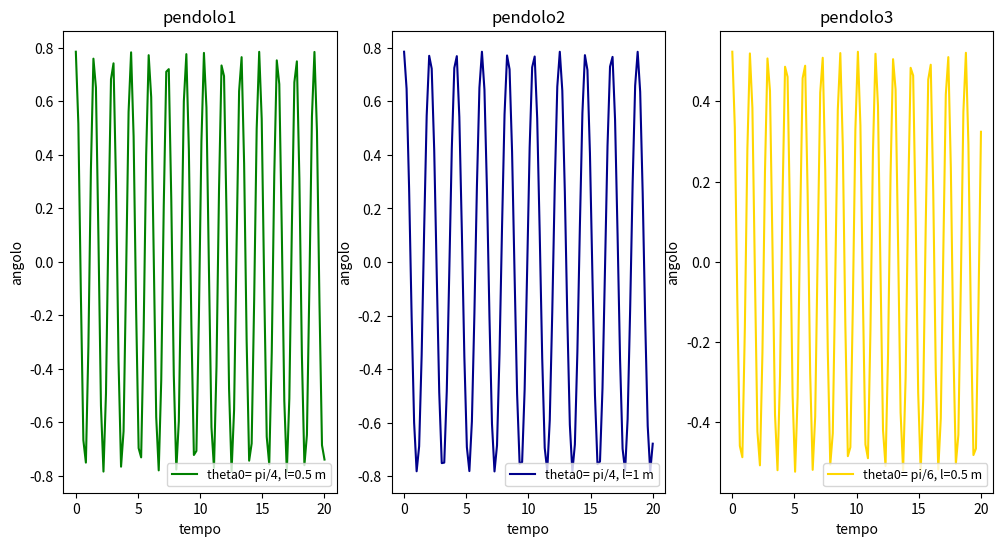

The matplotlib source for this figure:
import pandas as pd
import numpy as np
import matplotlib.pyplot as plt
from scipy import optimize
from  scipy import integrate
from scipy.constants import g

def drdt_pendolo(r, t,l ):
    """
    drdt_molla(r, t) derivate per equazine differenziale del moto oscillante attenuato di una molla 
    r : vettore con variabili r( teta , dteta/dt (ovvero w) )
    t : variabile tempo
   restituirò due variabili 
    """

    dtdt = r[1]
    dwdt = -(g/l)*np.sin(r[0])
    return (dtdt, dwdt)
time=np.linspace(0,20,100)



ci=(np.pi/4,0)
pol=integrate.odeint(drdt_pendolo,ci,time,args=(0.5,))

ci2=(np.pi/4,0)
pol2=integrate.odeint(drdt_pendolo,ci2,time,args=(1,))

ci3=(np.pi/6,0)
pol3=integrate.odeint(drdt_pendolo,ci3,time,args=(0.5,))


fig, axs = plt.subplots(1,3,figsize=(12,6))
axs[0].plot(time,pol[:,0],color= 'green',label= 'theta0= pi/4, l=0.5 m')
axs[0].set_xlabel('tempo')
axs[0].set_ylabel('angolo')
axs[0].set_title('pendolo1')
axs[0].legend(loc='lower right',fontsize=9)
axs[1].plot(time,pol2[:,0],color= 'darkblue',label= 'theta0= pi/4, l=1 m')
axs[1].set_xlabel('tempo')
axs[1].set_ylabel('angolo')
axs[1].set_title('pendolo2')
axs[1].legend(loc='lower right',fontsize=9)
axs[2].plot(time,pol3[:,0],color= 'gold',label= 'theta0= pi/6, l=0.5 m')
axs[2].set_xlabel('tempo')
axs[2].set_ylabel('angolo')
axs[2].set_title('pendolo3')
axs[2].legend(loc='lower right',fontsize=9)
plt.show()
